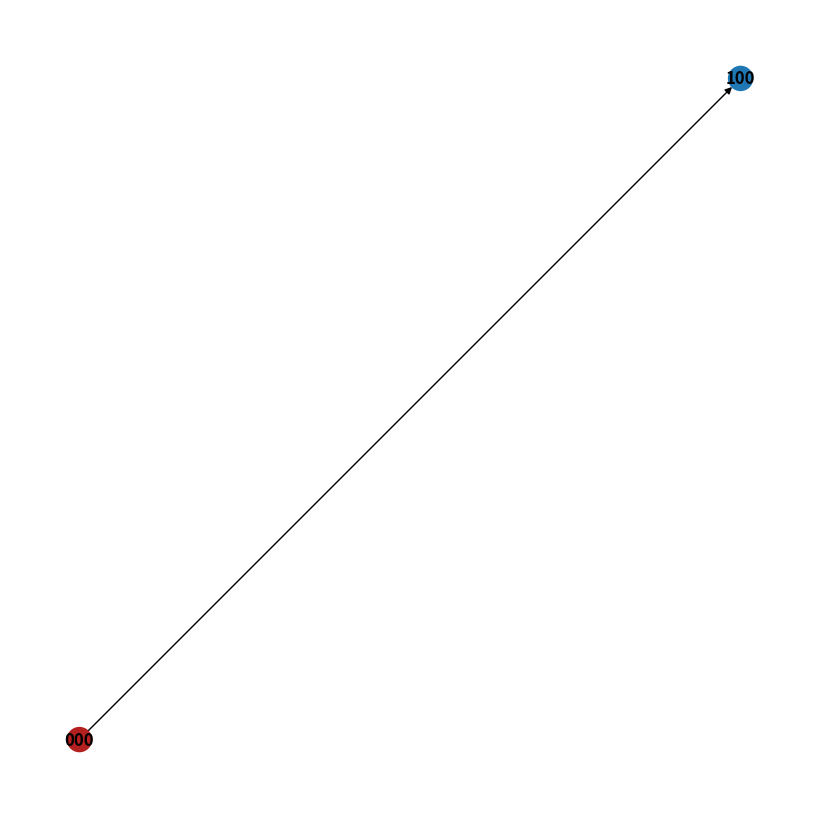

Write the Python code that produced this figure.
import os
import sys

import networkx as nx
import matplotlib.pyplot as plt 

# ПРИМЕРЫ:
# for n,d in self.graph.nodes(data=True):
#     print(n,d)
#G.add_edge(1, 2, weight=4.7 )

# TODO: условия добавляемости нод и способ добавления, проверить на примере
class HanoiGraph():
    ''' класс графа с проверкой ограничений при добавлении вершин;
        считается, что башня построена на 0-ом штыре;       
        положение дисков представлено списком;
        первый элемент - нулевой (наименьший диск)
    '''
    PRINT_PREFIX = '[HGRAPH]: '
    DEBUG_LEVEL = 0 
    ROOT_NODE_COLOR = '#b41f1f'
    ORDINARY_NODE_COLOR = '#1f78b4'

    def DEBUG_PRINT(self, dstr):
        if self.DEBUG_LEVEL == 0: 
            print(self.PRINT_PREFIX + str(dstr))
    
    # входные аргументы: кол-во дисков и список со стоимостью каждого штыря
    def __init__(self, diskCount, rodCostList):
        self.graph = nx.DiGraph() # представим положение дисков как вершину направленного графа

        self.diskCount = diskCount
        self.rodCount = len(rodCostList)
        self.rodCost = rodCostList
        
        root = str("0" * diskCount) # используем строку, потому что надо хешируемый контейнер                    
        self.graph.add_node(root, color=self.ROOT_NODE_COLOR, # "корень" = начальное состояние
                                  weight=self.rodCost[0],
                                  name=root) 

        self.tryToAddNode(self.graph.nodes["000"], "100")
        self.tryToAddNode(self.graph.nodes["000"], "001")
        #self.graph.add_node("100", color=self.ORDINARY_NODE_COLOR)

    # добавляет ноду со связью, если это возможно
    def tryToAddNode(self, rootNode, dstNodeName):
        changedIndex = 0
        for i in range(0, self.diskCount):
            if rootNode["name"][i] != dstNodeName[i]:
                changedIndex = i
                break

        if self.isDiskLocked(rootNode, changedIndex):
            self.DEBUG_PRINT("Disk #{i} locked [{dst}] <- [{root}]".format(i=changedIndex, dst=dstNodeName, root=rootNode["name"]))
            return

        if self.isDiskMoveLocked(rootNode, dstNodeName, changedIndex):
            self.DEBUG_PRINT("Disk move locked [{dst}] <- [{root}]".format(i=changedIndex, dst=dstNodeName, root=rootNode["name"]))
            return

        for n,d in self.graph.nodes(data=True):
            if d["name"] == dstNodeName:
                self.DEBUG_PRINT("Node [{0}] exists, add edge".format(dstNodeName))
                self.graph.add_edge(rootNode, n, weight=self.rodCost[int(dstNodeName[changedIndex])])
                return

        self.graph.add_node(dstNodeName, color=self.ORDINARY_NODE_COLOR, 
                                         weight=self.rodCost[int(dstNodeName[changedIndex])],
                                         name=dstNodeName) 

        self.graph.add_edge(rootNode["name"], dstNodeName, weight=self.rodCost[int(dstNodeName[changedIndex])])
        
        self.DEBUG_PRINT("Add node [{dst}] <-{cost}-- [{root}]".format(cost=self.rodCost[int(dstNodeName[changedIndex])],
                                                                dst=dstNodeName, root=rootNode["name"]))
        

    # если есть диск с меньшим индексом на том же кольце -> текущий диск заблокирован
    def isDiskLocked(self, currentNode, diskIndex):
        result = False
        for i in range(0, diskIndex):
            if currentNode["name"][i] == currentNode["name"][diskIndex]:
                result = True
        return result
            
    # если на стержне для переноса есть с диск с меньшим индексом -> текущий диск перенести нельзя 
    def isDiskMoveLocked(self, currentNode, dstNodeName, diskIndex):
        result = False
        for i in range(0, diskIndex):
            if dstNodeName[i] == currentNode["name"][diskIndex]:
                result = True
        return result

    # возращает список цветов нод
    def getNodeColors(self):
        colors = [] 
        for n,d in self.graph.nodes(data=True):
            colors.append(d["color"])
        return colors

    def draw(self):
        plt.figure(figsize=(8,8))
        nx.draw(self.graph, with_labels=True, font_weight='bold', node_color=self.getNodeColors())

        plt.show() 

if __name__ == "__main__":  
    graph = HanoiGraph(3, [1, 2, 3])

    graph.draw()
